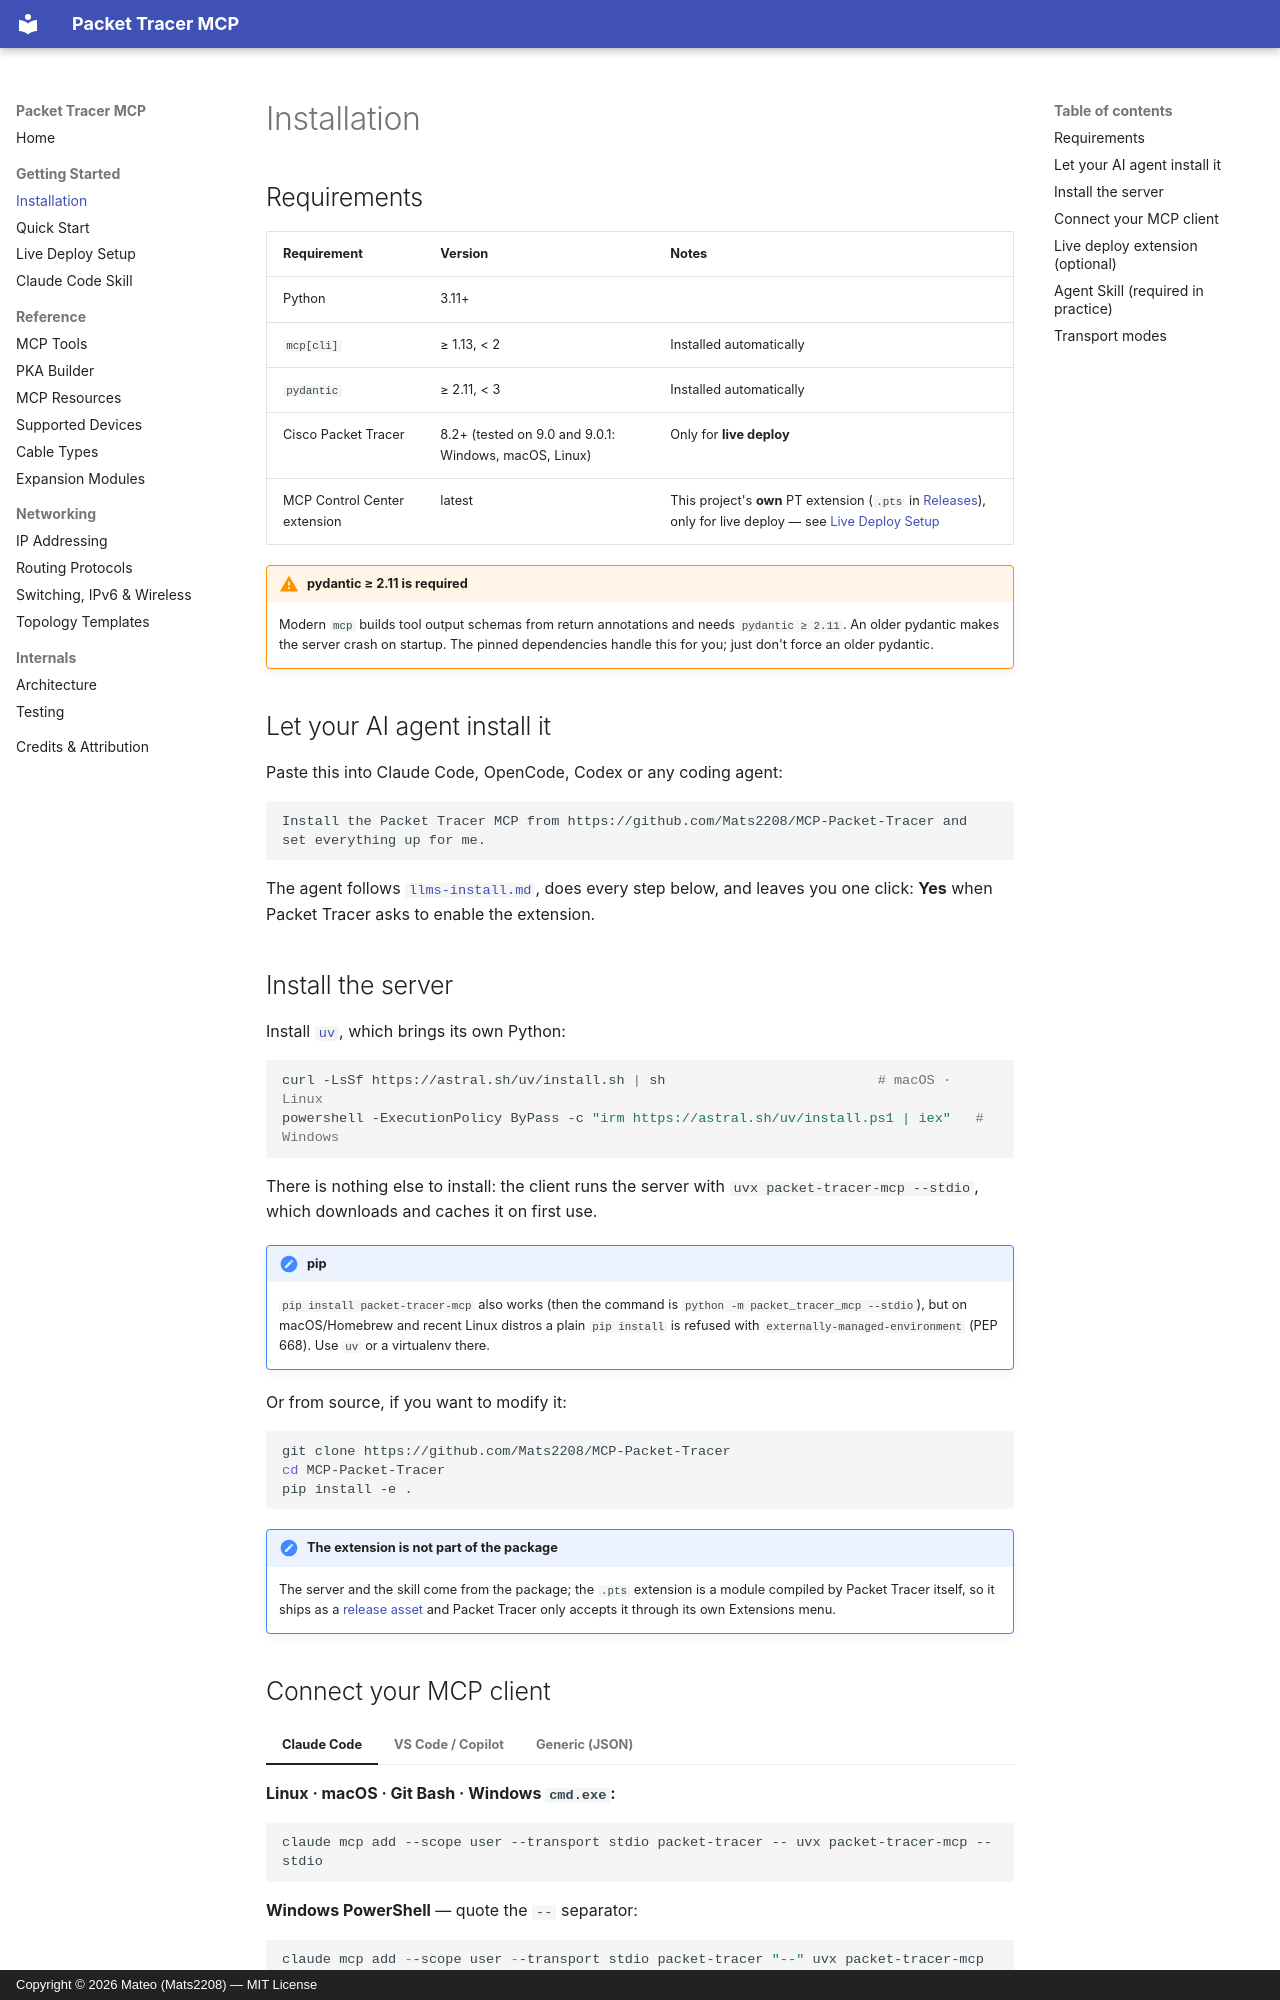

repository: Mats2208/MCP-Packet-Tracer · page: installation/index.html · generator: mkdocs · copyright: Copyright © 2026 Mateo (Mats2208) — MIT License

# Installation

## Requirements

| Requirement | Version | Notes |
|-------------|---------|-------|
| Python | 3.11+ | |
| `mcp[cli]` | ≥ 1.13, < 2 | Installed automatically |
| `pydantic` | ≥ 2.11, < 3 | Installed automatically |
| Cisco Packet Tracer | 8.2+ (tested on 9.0 and 9.0.1: Windows, macOS, Linux) | Only for **live deploy** |
| MCP Control Center extension | latest | This project's **own** PT extension (`.pts` in [Releases](https://github.com/Mats2208/MCP-Packet-Tracer/releases/latest)), only for live deploy — see [Live Deploy Setup](live-deploy.md) |

!!! warning "pydantic ≥ 2.11 is required"
    Modern `mcp` builds tool output schemas from return annotations and needs
    `pydantic ≥ 2.11`. An older pydantic makes the server crash on startup. The
    pinned dependencies handle this for you; just don't force an older pydantic.

## Let your AI agent install it

Paste this into Claude Code, OpenCode, Codex or any coding agent:

```text
Install the Packet Tracer MCP from https://github.com/Mats2208/MCP-Packet-Tracer and set everything up for me.
```

The agent follows [`llms-install.md`](https://github.com/Mats2208/MCP-Packet-Tracer/blob/main/llms-install.md),
does every step below, and leaves you one click: **Yes** when Packet Tracer asks to enable the extension.

## Install the server

Install [`uv`](https://docs.astral.sh/uv/getting-started/installation/), which brings its own Python:

```bash
curl -LsSf https://astral.sh/uv/install.sh | sh                          # macOS · Linux
powershell -ExecutionPolicy ByPass -c "irm https://astral.sh/uv/install.ps1 | iex"   # Windows
```

There is nothing else to install: the client runs the server with `uvx packet-tracer-mcp --stdio`, which
downloads and caches it on first use.

!!! note "pip"
    `pip install packet-tracer-mcp` also works (then the command is `python -m packet_tracer_mcp --stdio`),
    but on macOS/Homebrew and recent Linux distros a plain `pip install` is refused with
    `externally-managed-environment` (PEP 668). Use `uv` or a virtualenv there.

Or from source, if you want to modify it:

```bash
git clone https://github.com/Mats2208/MCP-Packet-Tracer
cd MCP-Packet-Tracer
pip install -e .
```

!!! note "The extension is not part of the package"
    The server and the skill come from the package; the `.pts` extension is a module compiled by Packet
    Tracer itself, so it ships as a
    [release asset](https://github.com/Mats2208/MCP-Packet-Tracer/releases/latest) and Packet Tracer only
    accepts it through its own Extensions menu.
